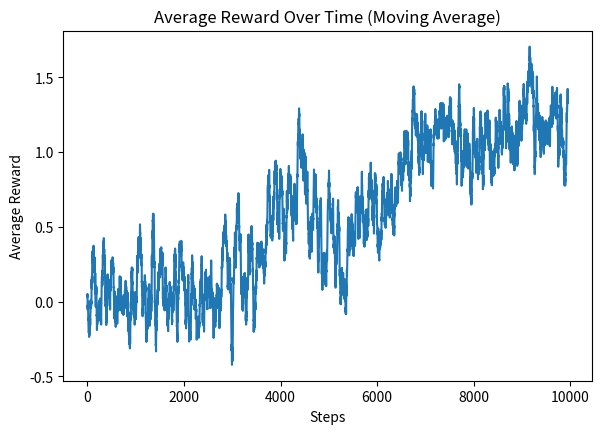

Recreate this plot in Python.
import numpy as np
import matplotlib.pyplot as plt

class nonstatbandit:
    def __init__(self,meanreward=0):
        self.meanreward=meanreward
        self.random_walk_std=0.01
        
    def pull(self):
        reward=np.random.normal(self.meanreward, 1.0)
        self.meanreward += np.random.normal(0,self.random_walk_std)
        return reward

class epgreedy:
    def __init__(self, n_arms, epsilon,alpha=0.1):
        self.n_arms=n_arms
        self.epsilon=epsilon
        self.counts=np.zeros(n_arms)
        self.values=np.zeros(n_arms)
        self.alpha=alpha
        self.action_history=[]
        self.reward_history=[]
    
    def select_arm(self):
        if np.random.random() < self.epsilon:
            return np.random.randint(self.n_arms)
        return np.argmax(self.values)
    
    def update(self, chosen_arm, reward):
        self.counts[chosen_arm] += 1
        self.values[chosen_arm] += self.alpha * (reward - self.values[chosen_arm])
        self.action_history.append(chosen_arm)
        self.reward_history.append(reward)



def simulation(n_steps,bandits,epsilon):
    n_arms=len(bandits)
    agent=epgreedy(n_arms,epsilon)
    
    cumulative_rewards=np.zeros(n_steps)
    meanrewards_history=np.zeros((n_steps, n_arms))
    
    for t in range(n_steps):
       
        for i, bandit in enumerate(bandits):
            meanrewards_history[t, i]=bandit.meanreward    
        chosen_arm=agent.select_arm()
        reward=bandits[chosen_arm].pull()
        agent.update(chosen_arm, reward)
        cumulative_rewards[t]=reward
            
    return agent, cumulative_rewards, meanrewards_history


n_steps=10000
epsilon=0.1
n_arms=10
non_stationary_bandits=[nonstatbandit() for _ in range(n_arms)]
agent_ns, rewards_ns,meanrewards_history=simulation(n_steps,non_stationary_bandits,epsilon)

plt.figure(figsize=(15, 10))
plt.subplot(2, 2, 1)
window=50  
moving_avg=np.convolve(rewards_ns, np.ones(window)/window, mode='valid')
plt.plot(moving_avg)
plt.xlabel('Steps')
plt.ylabel('Average Reward')
plt.title('Average Reward Over Time (Moving Average)')
plt.show()


print("\nNon-stationary Bandit Results:")
print(f"Total Reward: {np.sum(rewards_ns)}")
print(f"Average Reward: {np.mean(rewards_ns):.3f}")
print("\nFinal Arm Statistics:")
for i in range(n_arms):
    print(f"Arm {i+1}:")
    print(f"  Final Mean Reward: {meanrewards_history[-1, i]:.3f}")
    print(f"  Estimated Value: {agent_ns.values[i]:.3f}")
    print(f"  Times Selected: {int(agent_ns.counts[i])}")